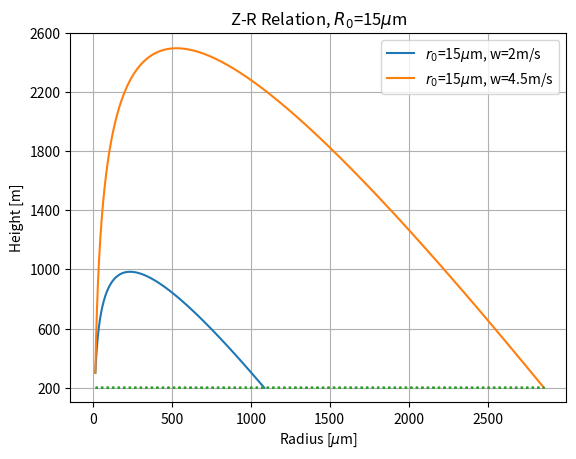
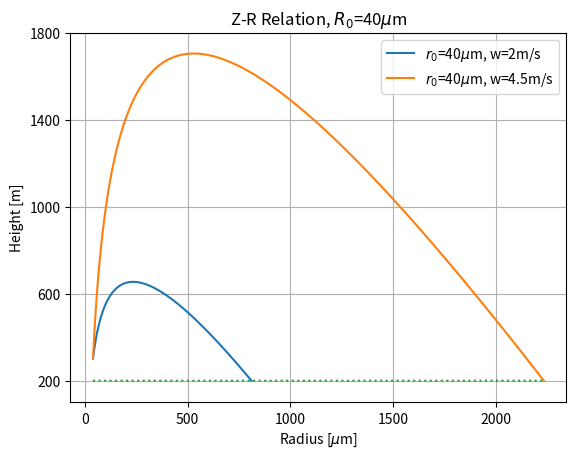
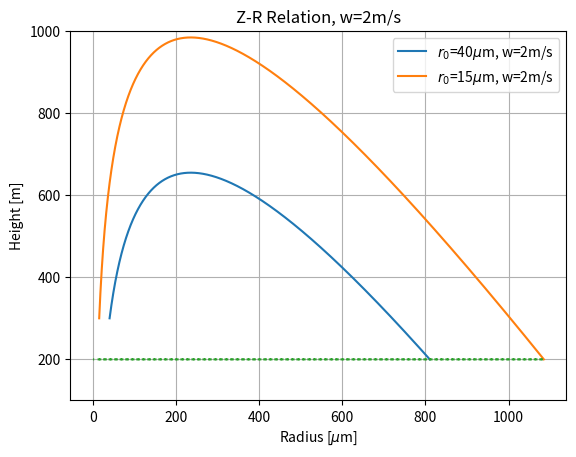
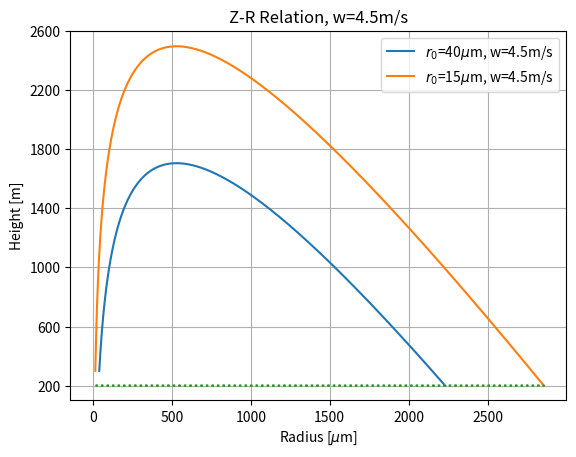
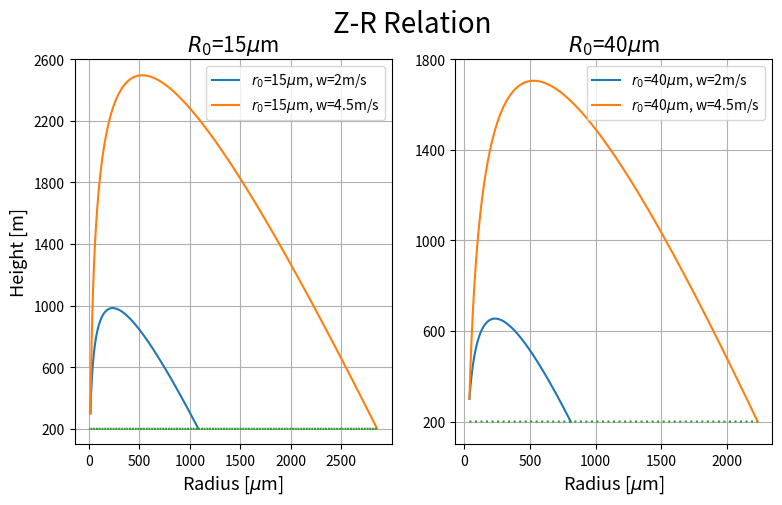
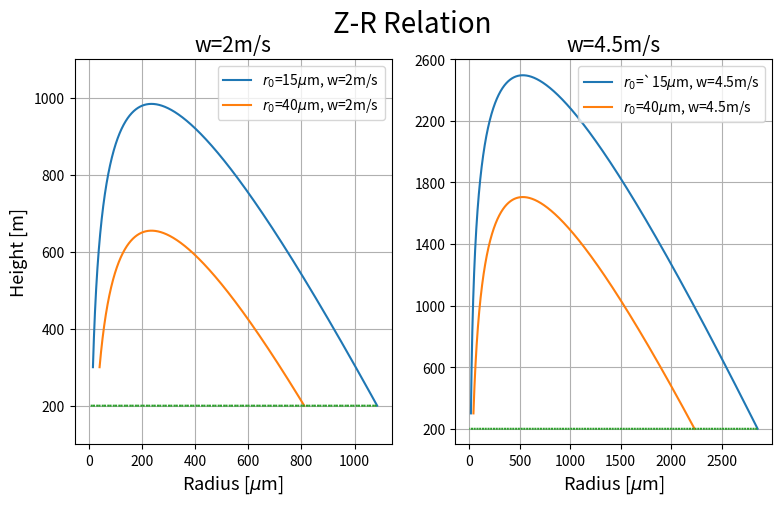
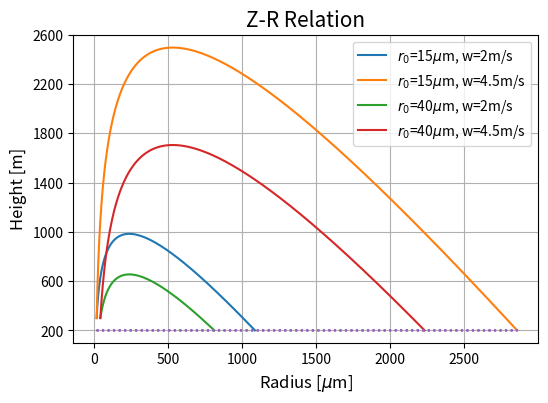
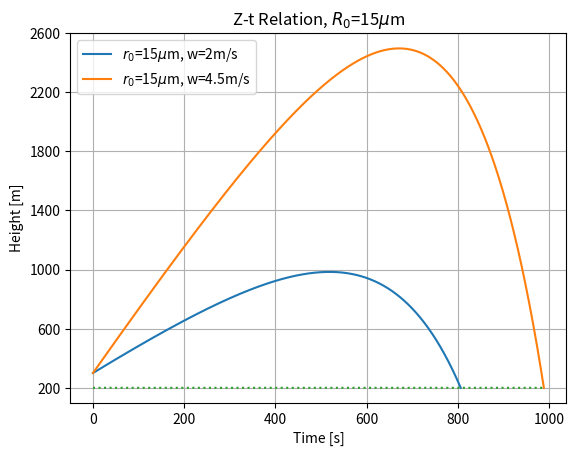
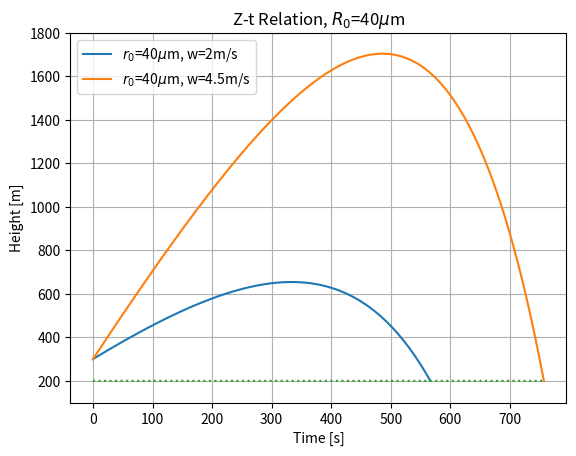
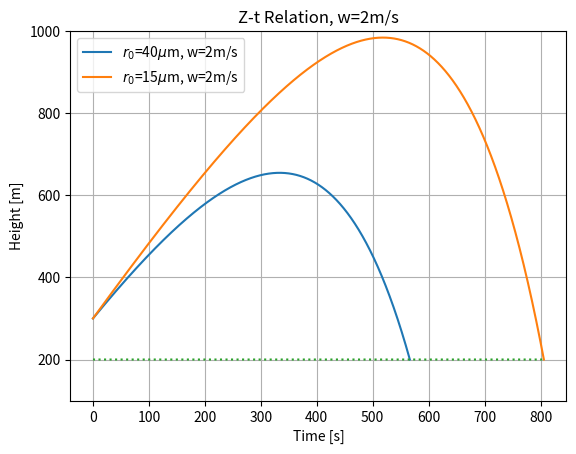
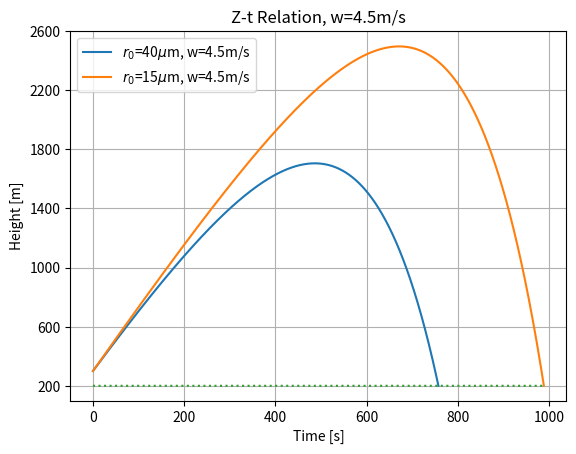
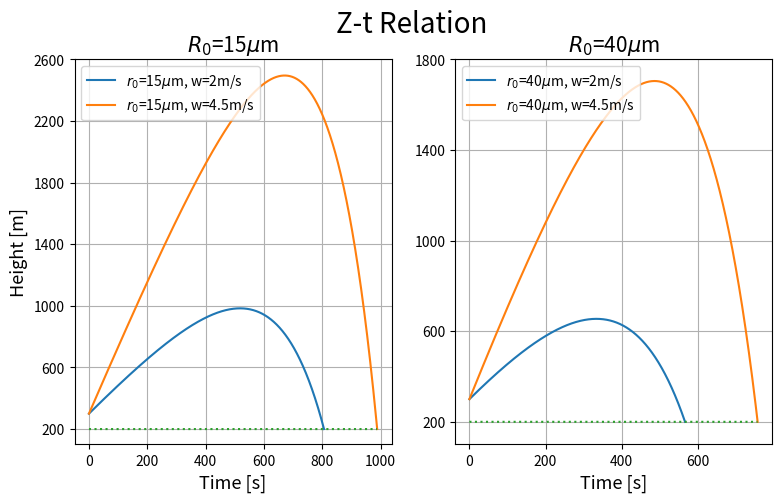
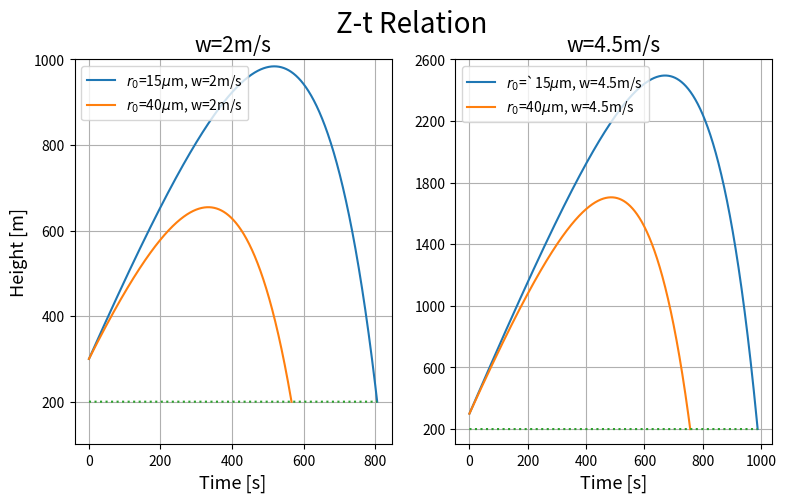
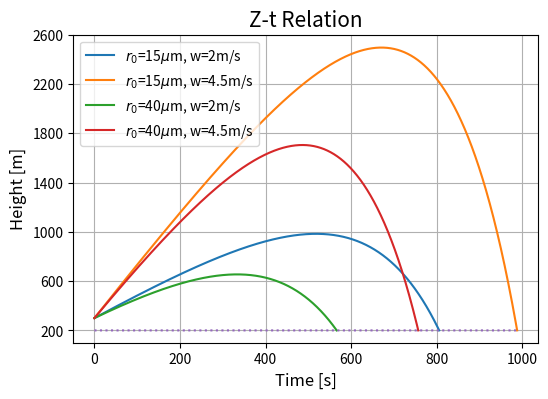

Reproduce these figures in Python, in order.
#!/usr/bin/env python3
# -*- coding: utf-8 -*-
"""
Created on Sun Nov 20 16:17:42 2022

@author: liuweijie
"""

import numpy as np
import matplotlib.pyplot as plt

#%% method 1 
# use loop to iterate and use if to break

# set up parameters
E = 1 
L = 2.5
a = 8500
b = 1
rho_w = 1e6
w2 = 2
w45 = 4.5
dt = 0.01

# set up array
t = np.arange(0,1000,0.01)
r15_2 = np.zeros(len(t))
r15_45 = np.zeros(len(t))
z15_2 = np.zeros(len(t))
z15_45 = np.zeros(len(t))
z15_2[0] = 300
z15_45[0] = 300
r15_2[0] = 15e-6
r15_45[0] = 15e-6

# calculate r, z, t
# for r0=15, w = 2
for i in range(len(z15_2)-1):
    dr_dt = E*L/(4*rho_w)*a*r15_2[i]**b
    r15_2[i+1] = r15_2[i] + dt*dr_dt
    t[i] += 0.01
    dz_dt = w2 - a*r15_2[i]**b
    z15_2[i+1] = z15_2[i] + dt*dz_dt
    if z15_2[i] < 200:
        t_15_2 = i
        z15_2[i:-1] = np.nan
        break

# for r0=15, w = 45
for i in range(len(z15_45)-1):
    dr_dt = E*L/(4*rho_w)*a*r15_45[i]**b
    r15_45[i+1] = r15_45[i] + dt*dr_dt
    t[i] += 0.01
    dz_dt = w45 - a*r15_45[i]**b
    z15_45[i+1] = z15_45[i] + dt*dz_dt
    if z15_45[i] < 200:
        t_15_45 = i
        z15_45[i:-1] = np.nan
        break

#%% method 2
#use list to append and use while to stop

#set up list
z40_2 = [300]
z40_45 = [300]
r40_2 = [40e-6]
r40_45 = [40e-6]
t2 = [0]
t4 = [0]
time2 = t2[0]
time4 = t4[0]

# calculate r, z, t
# for r0=40, w = 2
while z40_2[-1] > 200 :
    dt = 0.01
    dr_dt = ((E * L)/(4 * rho_w)) * (a*(r40_2[-1]**b))
    r_40_2 = r40_2[-1] + dt * (dr_dt)
    r40_2.append(r_40_2)
    time2 = time2 + dt
    t2.append(time2)
    dz_dt = w2 - a*(r_40_2**b)
    H = z40_2[-1] + dt * dz_dt
    z40_2.append(H)

# for r0=40, w = 4.5
while z40_45[-1] > 200 :
    dt = 0.01
    dr_dt = ((E * L)/(4 * rho_w)) * (a*(r40_45[-1]**b))
    r_40_45 = r40_45[-1] + dt * (dr_dt)
    r40_45.append(r_40_45)
    time4 = time4 + dt
    t4.append(time4)
    dz_dt = w45 - a*(r_40_45**b)
    H4 = z40_45[-1] + dt * dz_dt
    z40_45.append(H4)

r40_2 = np.array(r40_2)
r40_45 = np.array(r40_45)

#%% plot Z-R

# same radius(15), different speed (2&4.5)
plt.grid()
plt.plot(r15_2*1e6,z15_2)
plt.plot(r15_45*1e6,z15_45)
plt.plot(r15_45*1e6,[200]*len(r15_45),':')
plt.ylim(100,2600)
plt.yticks(np.arange(200,2700,400),['200','600','1000','1400','1800','2200','2600'])
plt.legend(['$r_{0}$=15$\mu$m, w=2m/s','$r_{0}$=15$\mu$m, w=4.5m/s'])
plt.xlabel('Radius [$\mu$m]')
plt.ylabel('Height [m]')
plt.title('Z-R Relation, $R_{0}$=15$\mu$m')
plt.savefig('Z-R r_15 w_2&4.5 .png',dpi=300)
plt.show()
plt.close()

# same radius (40), different speed (2&4.5)
plt.grid()
plt.plot(r40_2*1e6,z40_2)
plt.plot(r40_45*1e6,z40_45)
plt.plot(r40_45*1e6,[200]*len(r40_45),':')
plt.ylim(100,1800)
plt.yticks(np.arange(200,1900,400),['200','600','1000','1400','1800'])
plt.legend(['$r_{0}$=40$\mu$m, w=2m/s','$r_{0}$=40$\mu$m, w=4.5m/s'])
plt.xlabel('Radius [$\mu$m]')
plt.ylabel('Height [m]')
plt.title('Z-R Relation, $R_{0}$=40$\mu$m')
plt.savefig('Z-R r_40 w_2&4.5 .png',dpi=300)
plt.show()
plt.close()

# same speed (2), different radius (15&40)
plt.grid()
plt.plot(r40_2*1e6,z40_2)
plt.plot(r15_2*1e6,z15_2)
plt.plot(r15_2*1e6,[200]*len(r15_2),':')
plt.ylim(100,1000)
plt.yticks(np.arange(200,1100,200),['200','400','600','800','1000'])
plt.legend(['$r_{0}$=40$\mu$m, w=2m/s','$r_{0}$=15$\mu$m, w=2m/s'])
plt.xlabel('Radius [$\mu$m]')
plt.ylabel('Height [m]')
plt.title('Z-R Relation, w=2m/s')
plt.savefig('Z-R r_15&40 w_2 .png',dpi=300)
plt.show()
plt.close()

# same speed (4.5), different radius (15&40)
plt.grid()
plt.plot(r40_45*1e6,z40_45)
plt.plot(r15_45*1e6,z15_45)
plt.plot(r15_45*1e6,[200]*len(r15_45),':')
plt.ylim(100,2600)
plt.yticks(np.arange(200,2700,400),['200','600','1000','1400','1800','2200','2600'])
plt.legend(['$r_{0}$=40$\mu$m, w=4.5m/s','$r_{0}$=15$\mu$m, w=4.5m/s'])
plt.xlabel('Radius [$\mu$m]')
plt.ylabel('Height [m]')
plt.title('Z-R Relation, w=4.5m/s')
plt.savefig('Z-R r_15&40 w_4.5 .png',dpi=300)
plt.show()
plt.close()

# subplot r_15 vs r_40
f,ax=plt.subplots(1,2,figsize=(9,5))
ax[0].plot(r15_2*1e6,z15_2)
ax[0].plot(r15_45*1e6,z15_45)
ax[0].plot(r15_45*1e6,[200]*len(r15_45),':')
ax[0].set_ylim(100,2600)
ax[0].legend(['$r_{0}$=15$\mu$m, w=2m/s','$r_{0}$=15$\mu$m, w=4.5m/s'],loc='upper right')
ax[0].set_yticks(np.arange(200,2700,400),['200','600','1000','1400','1800','2200','2600'])
ax[0].set_xlabel('Radius [$\mu$m]',fontsize=13)
ax[0].set_ylabel('Height [m]',fontsize=13)
ax[0].grid()
ax[0].set_title('$R_{0}$=15$\mu$m',fontsize=15)
ax[1].plot(r40_2*1e6,z40_2)
ax[1].plot(r40_45*1e6,z40_45)
ax[1].plot(r40_45*1e6,[200]*len(r40_45),':')
ax[1].set_ylim(100,1800)
ax[1].set_yticks(np.arange(200,1900,400),['200','600','1000','1400','1800'])
ax[1].legend(['$r_{0}$=40$\mu$m, w=2m/s','$r_{0}$=40$\mu$m, w=4.5m/s'],loc='upper right')
ax[1].grid()
ax[1].set_title('$R_{0}$=40$\mu$m',fontsize=15)
ax[1].set_xlabel('Radius [$\mu$m]',fontsize=13)
f.suptitle('Z-R Relation',fontsize=20)
plt.savefig('Z-R r_15 vs r_40 mix.png',dpi=300)
plt.show()
plt.close()

# subplot w_2 vs w_4.5
f,ax=plt.subplots(1,2,figsize=(9,5))
ax[0].plot(r15_2*1e6,z15_2)
ax[0].plot(r40_2*1e6,z40_2)
ax[0].plot(r15_2*1e6,[200]*len(r15_2),':')
ax[0].set_ylim(100,1100)
ax[0].legend(['$r_{0}$=15$\mu$m, w=2m/s','$r_{0}$=40$\mu$m, w=2m/s'],loc='upper right')
ax[0].set_yticks(np.arange(200,1100,200),['200','400','600','800','1000'])
ax[0].set_xlabel('Radius [$\mu$m]',fontsize=13)
ax[0].set_ylabel('Height [m]',fontsize=13)
ax[0].grid()
ax[0].set_title('w=2m/s',fontsize=15)
ax[1].plot(r15_45*1e6,z15_45)
ax[1].plot(r40_45*1e6,z40_45)
ax[1].plot(r15_45*1e6,[200]*len(r15_45),':')
ax[1].set_ylim(100,2600)
ax[1].set_yticks(np.arange(200,2700,400),['200','600','1000','1400','1800','2200','2600'])
ax[1].legend(['$r_{0}$=`15$\mu$m, w=4.5m/s','$r_{0}$=40$\mu$m, w=4.5m/s'],loc='upper right')
ax[1].grid()
ax[1].set_title('w=4.5m/s',fontsize=15)
ax[1].set_xlabel('Radius [$\mu$m]',fontsize=13)
f.suptitle('Z-R Relation',fontsize=20)
plt.savefig('Z-R w_2 vs w_4.5 mix.png',dpi=300)
plt.show()
plt.close()

# mix
plt.figure(figsize=(6,4))
plt.grid()
plt.plot(r15_2*1e6,z15_2)
plt.plot(r15_45*1e6,z15_45)
plt.plot(r40_2*1e6,z40_2)
plt.plot(r40_45*1e6,z40_45)
plt.plot(r15_45*1e6,[200]*len(r15_45),':')
plt.legend(['$r_{0}$=15$\mu$m, w=2m/s','$r_{0}$=15$\mu$m, w=4.5m/s','$r_{0}$=40$\mu$m, w=2m/s','$r_{0}$=40$\mu$m, w=4.5m/s'])
plt.xlabel('Radius [$\mu$m]',fontsize=12)
plt.ylabel('Height [m]',fontsize=12)
plt.ylim(100,2600)
plt.yticks(np.arange(200,2700,400),['200','600','1000','1400','1800','2200','2600'])
plt.title('Z-R Relation',fontsize=15)
plt.savefig('Z-R diagram mix.png',dpi=300)
plt.show()
plt.close()

#%% plot Z-t

# same radius(15), different speed (2&4.5)
plt.grid()
plt.plot(t[0:t_15_2],z15_2[0:t_15_2])
plt.plot(t[0:t_15_45],z15_45[0:t_15_45])
plt.plot(t[0:t_15_45],[200]*t_15_45,':')
plt.ylim(100,2600)
plt.yticks(np.arange(200,2700,400),['200','600','1000','1400','1800','2200','2600'])
plt.legend(['$r_{0}$=15$\mu$m, w=2m/s','$r_{0}$=15$\mu$m, w=4.5m/s'])
plt.xlabel('Time [s]')
plt.ylabel('Height [m]')
plt.title('Z-t Relation, $R_{0}$=15$\mu$m')
plt.savefig('Z-t r_15 w_2&4.5 .png',dpi=300)
plt.show()
plt.close()

# same radius (40), different speed (2&4.5)
plt.grid()
plt.plot(t2,z40_2)
plt.plot(t4,z40_45)
plt.plot(t4,[200]*len(t4),':')
plt.ylim(100,1800)
plt.yticks(np.arange(200,1900,200),['200','400','600','800','1000','1200','1400','1600','1800'])
plt.legend(['$r_{0}$=40$\mu$m, w=2m/s','$r_{0}$=40$\mu$m, w=4.5m/s'],loc='upper left')
plt.xlabel('Time [s]')
plt.ylabel('Height [m]')
plt.title('Z-t Relation, $R_{0}$=40$\mu$m')
plt.savefig('Z-t r_40 w_2&4.5 .png',dpi=300)
plt.show()
plt.close()

# same speed (2), different radius (15&40)
plt.grid()
plt.plot(t2,z40_2)
plt.plot(t[0:t_15_2],z15_2[0:t_15_2])
plt.plot(t[0:t_15_2],[200]*t_15_2,':')
plt.ylim(100,1000)
plt.yticks(np.arange(200,1100,200),['200','400','600','800','1000'])
plt.legend(['$r_{0}$=40$\mu$m, w=2m/s','$r_{0}$=15$\mu$m, w=2m/s'])
plt.xlabel('Time [s]')
plt.ylabel('Height [m]')
plt.title('Z-t Relation, w=2m/s')
plt.savefig('Z-t r_15&40 w_2 .png',dpi=300)
plt.show()
plt.close()

# same speed (4.5), different radius (15&40)
plt.grid()
plt.plot(t4,z40_45)
plt.plot(t[0:t_15_45],z15_45[0:t_15_45])
plt.plot(t[0:t_15_45],[200]*t_15_45,':')
plt.ylim(100,2600)
plt.yticks(np.arange(200,2700,400),['200','600','1000','1400','1800','2200','2600'])
plt.legend(['$r_{0}$=40$\mu$m, w=4.5m/s','$r_{0}$=15$\mu$m, w=4.5m/s'])
plt.xlabel('Time [s]')
plt.ylabel('Height [m]')
plt.title('Z-t Relation, w=4.5m/s')
plt.savefig('Z-t r_15&40 w_4.5 .png',dpi=300)
plt.show()
plt.close()

# subplot r_15 vs r_40
f,ax=plt.subplots(1,2,figsize=(9,5))
ax[0].plot(t[0:t_15_2],z15_2[0:t_15_2])
ax[0].plot(t[0:t_15_45],z15_45[0:t_15_45])
ax[0].plot(t[0:t_15_45],[200]*t_15_45,':')
ax[0].set_ylim(100,2600)
ax[0].legend(['$r_{0}$=15$\mu$m, w=2m/s','$r_{0}$=15$\mu$m, w=4.5m/s'],loc='upper left')
ax[0].set_yticks(np.arange(200,2700,400),['200','600','1000','1400','1800','2200','2600'])
ax[0].set_xlabel('Time [s]',fontsize=13)
ax[0].set_ylabel('Height [m]',fontsize=13)
ax[0].grid()
ax[0].set_title('$R_{0}$=15$\mu$m',fontsize=15)
ax[1].plot(t2,z40_2)
ax[1].plot(t4,z40_45)
ax[1].plot(t4,[200]*len(t4),':')
ax[1].set_ylim(100,1800)
ax[1].set_yticks(np.arange(200,1900,400),['200','600','1000','1400','1800'])
ax[1].legend(['$r_{0}$=40$\mu$m, w=2m/s','$r_{0}$=40$\mu$m, w=4.5m/s'],loc='upper left')
ax[1].grid()
ax[1].set_title('$R_{0}$=40$\mu$m',fontsize=15)
ax[1].set_xlabel('Time [s]',fontsize=13)
f.suptitle('Z-t Relation',fontsize=20)
plt.savefig('Z-t r_15 vs r_40 mix.png',dpi=300)
plt.show()
plt.close()

# subplot w_2 vs w_4.5
f,ax=plt.subplots(1,2,figsize=(9,5))
ax[0].plot(t[0:t_15_2],z15_2[0:t_15_2])
ax[0].plot(t2,z40_2)
ax[0].plot(t[0:t_15_2],[200]*t_15_2,':')
ax[0].set_ylim(100,1000)
ax[0].legend(['$r_{0}$=15$\mu$m, w=2m/s','$r_{0}$=40$\mu$m, w=2m/s'],loc='upper left')
ax[0].set_yticks(np.arange(200,1100,200),['200','400','600','800','1000'])
ax[0].set_xlabel('Time [s]',fontsize=13)
ax[0].set_ylabel('Height [m]',fontsize=13)
ax[0].grid()
ax[0].set_title('w=2m/s',fontsize=15)
ax[1].plot(t[0:t_15_45],z15_45[0:t_15_45])
ax[1].plot(t4,z40_45)
ax[1].plot(t[0:t_15_45],[200]*t_15_45,':')
ax[1].set_ylim(100,2600)
ax[1].set_yticks(np.arange(200,2700,400),['200','600','1000','1400','1800','2200','2600'])
ax[1].legend(['$r_{0}$=`15$\mu$m, w=4.5m/s','$r_{0}$=40$\mu$m, w=4.5m/s'],loc='upper left')
ax[1].grid()
ax[1].set_title('w=4.5m/s',fontsize=15)
ax[1].set_xlabel('Time [s]',fontsize=13)
f.suptitle('Z-t Relation',fontsize=20)
plt.savefig('Z-t w_2 vs w_4.5 mix.png',dpi=300)
plt.show()
plt.close()

# mix
plt.figure(figsize=(6,4))
plt.grid()
plt.plot(t[0:t_15_2],z15_2[0:t_15_2])
plt.plot(t[0:t_15_45],z15_45[0:t_15_45])
plt.plot(t2,z40_2)
plt.plot(t4,z40_45)
plt.plot(t[0:t_15_45],[200]*t_15_45,':')
plt.legend(['$r_{0}$=15$\mu$m, w=2m/s','$r_{0}$=15$\mu$m, w=4.5m/s','$r_{0}$=40$\mu$m, w=2m/s','$r_{0}$=40$\mu$m, w=4.5m/s'])
plt.xlabel('Time [s]',fontsize=12)
plt.ylabel('Height [m]',fontsize=12)
plt.ylim(100,2600)
plt.yticks(np.arange(200,2700,400),['200','600','1000','1400','1800','2200','2600'])
plt.title('Z-t Relation',fontsize=15)
plt.savefig('Z-t diagram mix.png',dpi=300)
plt.show()
plt.close()

#%% print outcome

print('R0 = 15 µm , w = 2 m/s, The radius is =',r15_2[t_15_2]*1e6, 'µm')
print('R0 = 15 µm , w = 4.5 m/s, The radius is =',r15_45[t_15_45]*1e6, 'µm')
print('R0 = 40 µm , w = 2 m/s, The radius is =',r40_2[-1]*1e6, 'µm')
print('R0 = 40 µm , w = 4.5 m/s, The radius is =',r40_45[-1]*1e6, 'µm')
